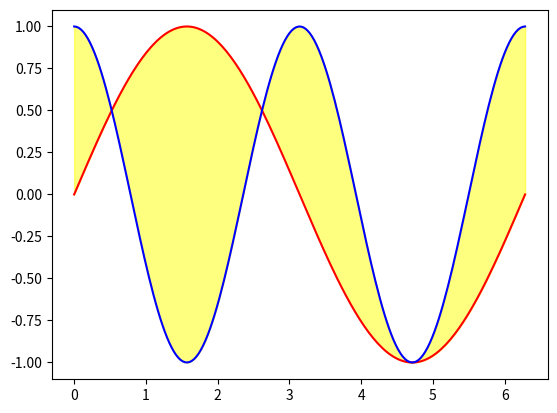

Python code for this plot:
# ch11_19.py, 將兩條曲線之間的區域填滿
import numpy as np
import matplotlib.pyplot as plt
x = np.linspace(0, 2*np.pi, 200)

fig, ax = plt.subplots()
ax.plot(x, np.sin(x), 'r')
ax.plot(x, np.cos(2*x), 'b')
ax.fill_between(x, np.cos(2*x), np.sin(x), alpha=0.5, color='yellow')
plt.show()
